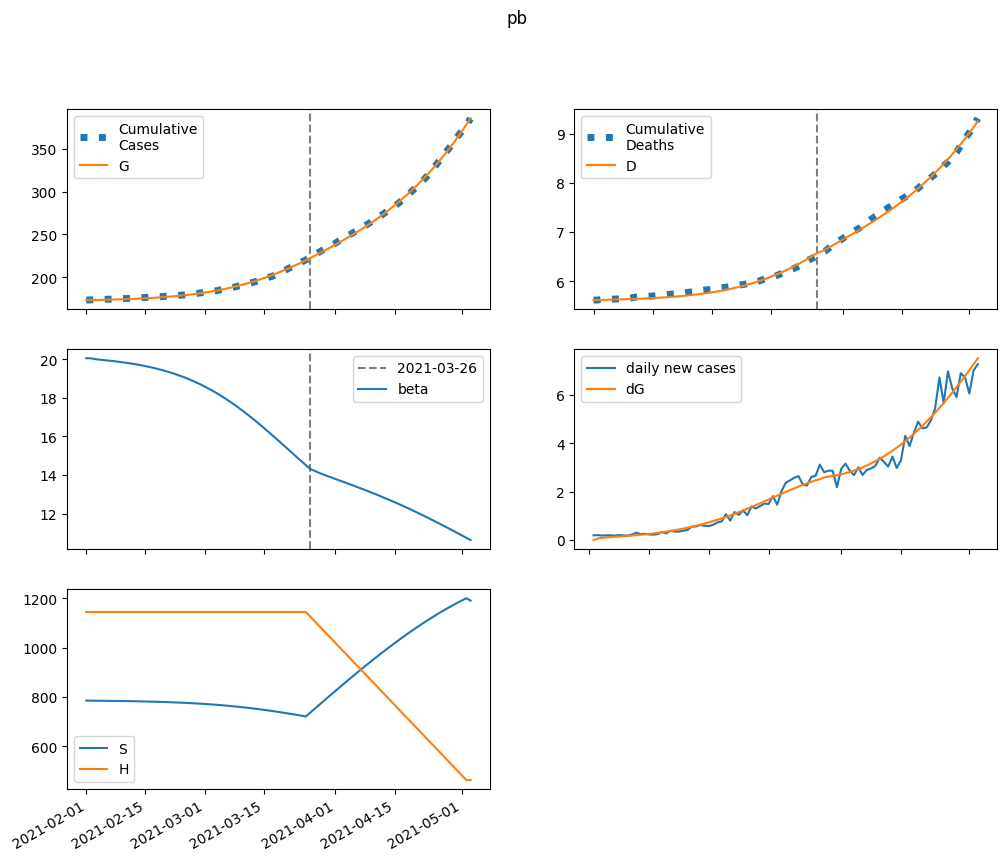

The table this chart was drawn from, first rows:
series, 2021-02-01, 2021-02-02, 2021-02-03, 2021-02-04, 2021-02-05, 2021-02-06, 2021-02-07, 2021-02-08, 2021-02-09, 2021-02-10, 2021-02-11, 2021-02-12, 2021-02-13, 2021-02-14, 2021-02-15, 2021-02-16, 2021-02-17, 2021-02-18, 2021-02-19, 2021-02-20, 2021-02-21, 2021-02-22, 2021-02-23
S, 785412, 785077, 784857, 784671, 784487, 784294, 784086, 783862, 783620, 783357, 783072, 782764, 782430, 782069, 781678, 781255, 780798, 780305, 779773, 779199, 778580, 777915, 777199
E, 0.0, 335.1, 481.9, 564.4, 626.6, 684.6, 744, 807.3, 875.5, 949.3, 1029, 1115, 1209, 1309, 1417, 1534, 1660, 1795, 1939, 2095, 2261, 2438, 2628
I, 531.3, 334.4, 275.6, 267.1, 277.8, 296.6, 319.7, 345.8, 374.5, 405.8, 439.9, 476.8, 516.8, 560.1, 606.8, 657.3, 711.8, 770.5, 833.6, 901.5, 974.4, 1053, 1136
A, 59.04, 52.77, 54.39, 59.02, 64.94, 71.57, 78.74, 86.44, 94.69, 103.5, 113, 123.2, 134.2, 146.1, 158.8, 172.5, 187.3, 203.3, 220.4, 238.9, 258.7, 280, 302.9
IH, 0.0, 90.66, 99.83, 94.12, 89.98, 89.85, 93, 98.43, 105.4, 113.6, 122.9, 133, 144.1, 156.2, 169.3, 183.4, 198.7, 215.2, 233, 252.2, 272.8, 295, 318.8
IN, 106.2, 198, 238, 260.8, 278.8, 296.5, 315.6, 336.7, 360.1, 386.1, 414.9, 446.5, 481.3, 519.3, 560.8, 606.1, 655.3, 708.7, 766.6, 829.2, 897, 970.1, 1049
D, 5615, 5615, 5618, 5620, 5623, 5626, 5628, 5631, 5634, 5636, 5640, 5643, 5647, 5651, 5655, 5660, 5665, 5671, 5677, 5684, 5691, 5698, 5707
R, 0.0, 20.69, 98.49, 186.5, 275.2, 364.9, 457.7, 555.4, 659.5, 771.1, 891.3, 1021, 1161, 1313, 1477, 1655, 1847, 2055, 2280, 2524, 2788, 3074, 3383
G, 173276, 173276, 173341, 173435, 173544, 173666, 173799, 173944, 174101, 174271, 174455, 174655, 174872, 175107, 175361, 175636, 175934, 176257, 176606, 176982, 177389, 177829, 178302
H, 1144354, 1144354, 1144354, 1144354, 1144354, 1144354, 1144354, 1144354, 1144354, 1144354, 1144354, 1144354, 1144354, 1144354, 1144354, 1144354, 1144354, 1144354, 1144354, 1144354, 1144354, 1144354, 1144354
beta, 20.05, 20.05, 20.01, 19.98, 19.96, 19.94, 19.91, 19.89, 19.86, 19.83, 19.8, 19.76, 19.73, 19.69, 19.64, 19.6, 19.55, 19.49, 19.43, 19.37, 19.31, 19.23, 19.16
